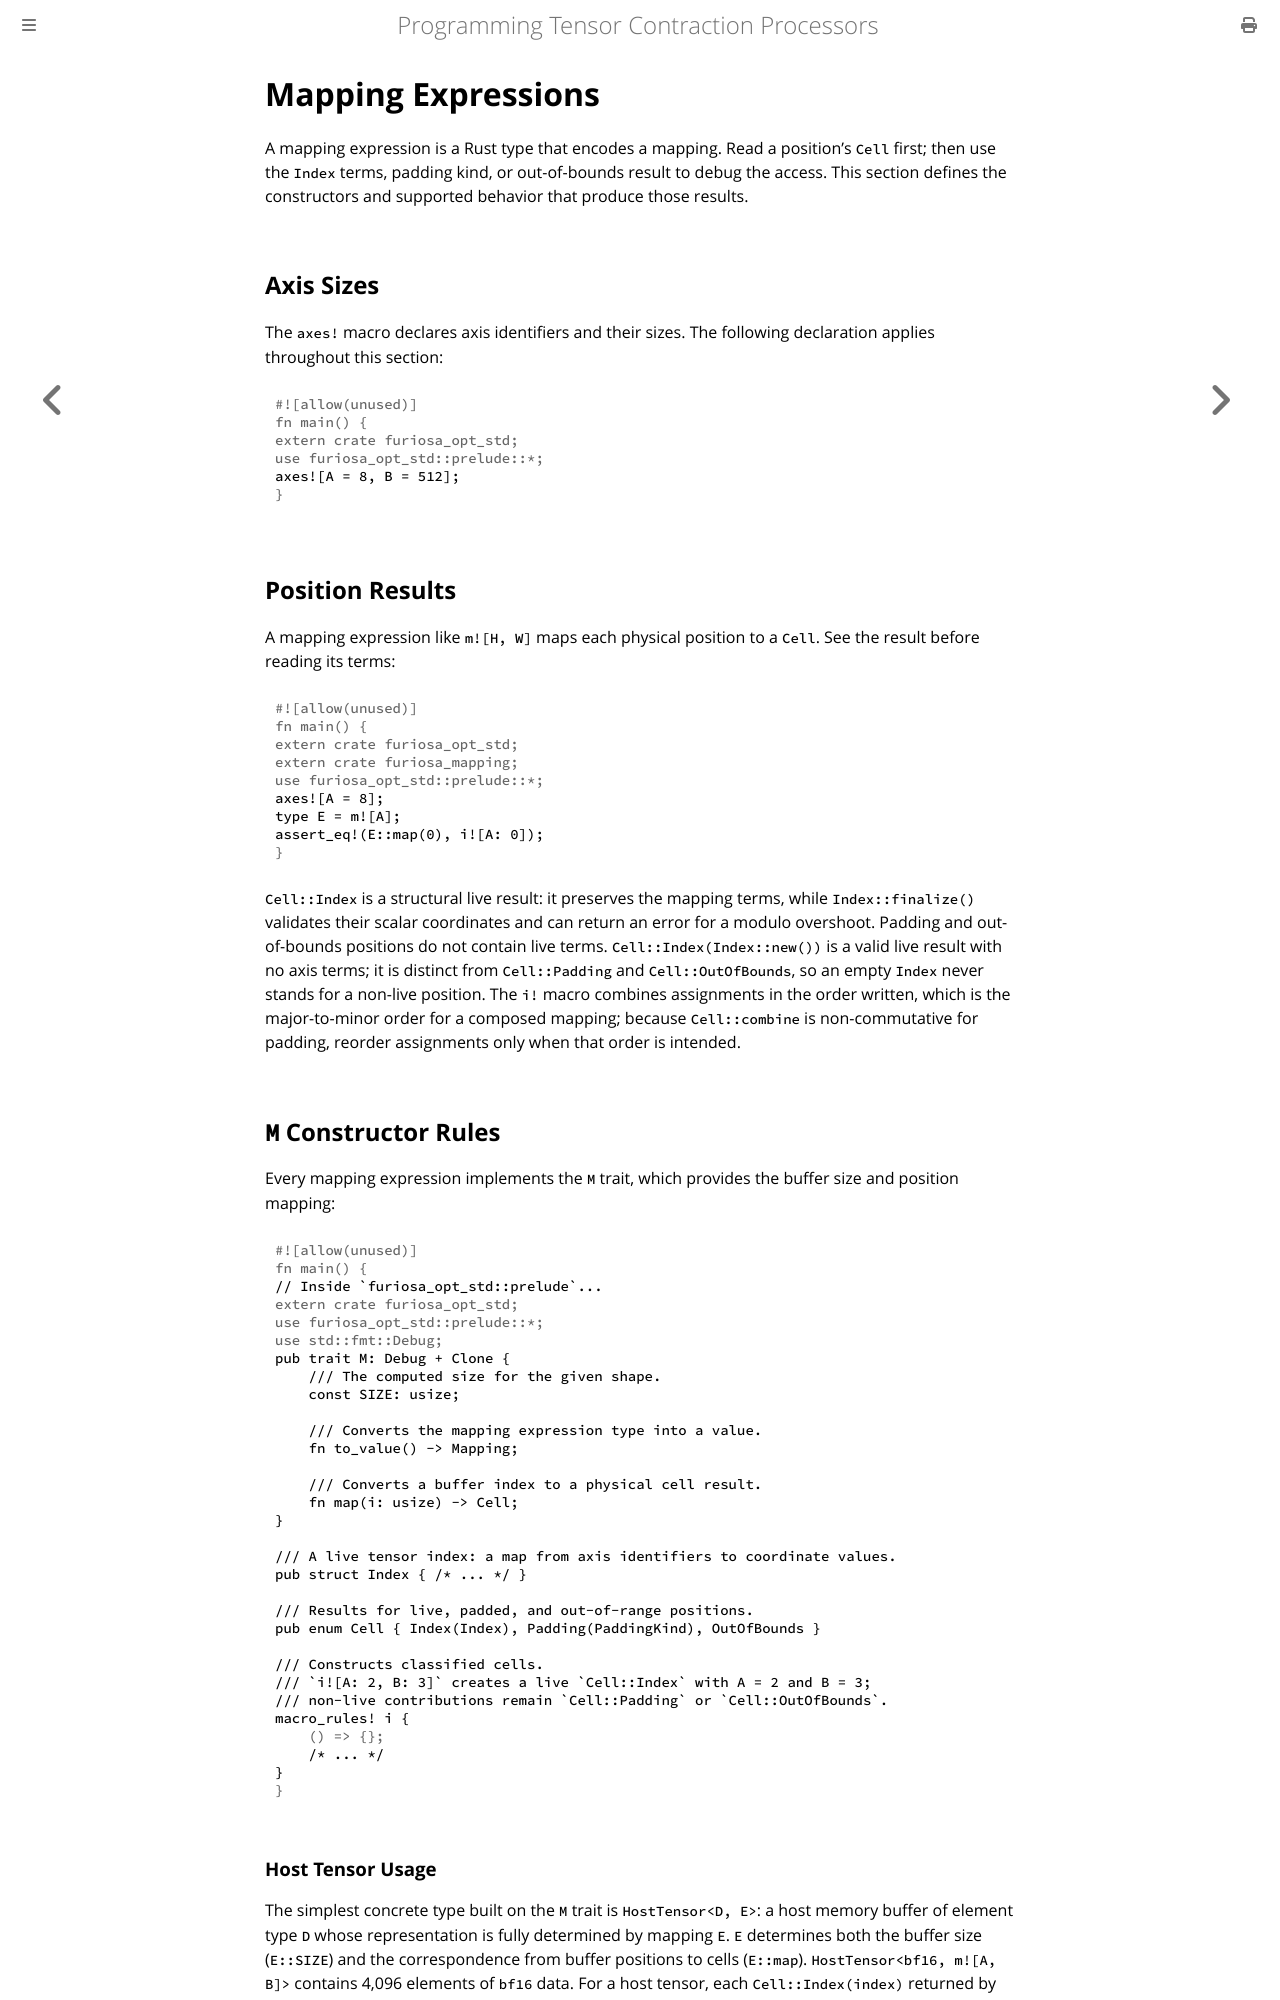

repository: furiosa-ai/furiosa-opt · page: book/mapping-tensors/mapping-expressions.html · generator: mdbook

# Mapping Expressions

A mapping expression is a Rust type that encodes a mapping.
Read a position's `Cell` first; then use the `Index` terms, padding kind, or out-of-bounds result to debug the access.
This section defines the constructors and supported behavior that produce those results.

## Axis Sizes

The `axes!` macro declares axis identifiers and their sizes.
The following declaration applies throughout this section:

```rust
# extern crate furiosa_opt_std;
# use furiosa_opt_std::prelude::*;
axes![A = 8, B = 512];
```

## Position Results

A mapping expression like `m![H, W]` maps each physical position to a `Cell`.
See the result before reading its terms:

```rust
# extern crate furiosa_opt_std;
# extern crate furiosa_mapping;
# use furiosa_opt_std::prelude::*;
axes![A = 8];
type E = m![A];
assert_eq!(E::map(0), i![A: 0]);
```

`Cell::Index` is a structural live result: it preserves the mapping terms, while `Index::finalize()` validates their scalar coordinates and can return an error for a modulo overshoot.
Padding and out-of-bounds positions do not contain live terms.
`Cell::Index(Index::new())` is a valid live result with no axis terms; it is distinct from `Cell::Padding` and `Cell::OutOfBounds`, so an empty `Index` never stands for a non-live position.
The `i!` macro combines assignments in the order written, which is the major-to-minor order for a composed mapping; because `Cell::combine` is non-commutative for padding, reorder assignments only when that order is intended.

## `M` Constructor Rules

Every mapping expression implements the `M` trait, which provides the buffer size and position mapping:

```rust
// Inside `furiosa_opt_std::prelude`...
# extern crate furiosa_opt_std;
# use furiosa_opt_std::prelude::*;
# use std::fmt::Debug;
{{#include ../../../furiosa-mapping-types/src/dsl.rs:trait_m}}

/// A live tensor index: a map from axis identifiers to coordinate values.
pub struct Index { /* ... */ }

/// Results for live, padded, and out-of-range positions.
pub enum Cell { Index(Index), Padding(PaddingKind), OutOfBounds }

/// Constructs classified cells.
/// `i![A: 2, B: 3]` creates a live `Cell::Index` with A = 2 and B = 3;
/// non-live contributions remain `Cell::Padding` or `Cell::OutOfBounds`.
macro_rules! i {
    # () => {};
    /* ... */
}
```
